The GitHub repository Ziad-Ahmed-Zaska/ECG-Image-Classification-Using-CNN contains a labelled image folder "ECG Heartbeat Categorization Dataset Image Version" with 6 categories: fusion of ventricular and normal beat, myocardial infarction, normal beat, premature ventricular contraction, supraventricular premature beat, unclassifiable beat. Examples follow, each with its label.

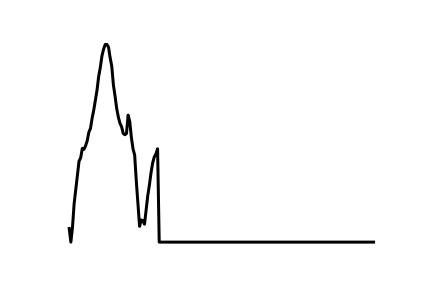
Label: premature ventricular contraction

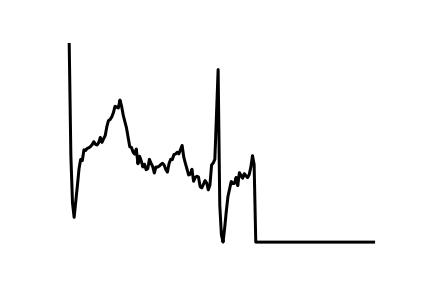
Label: myocardial infarction

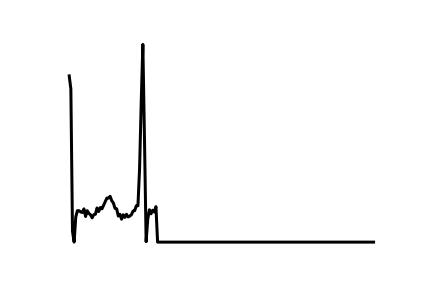
Label: supraventricular premature beat

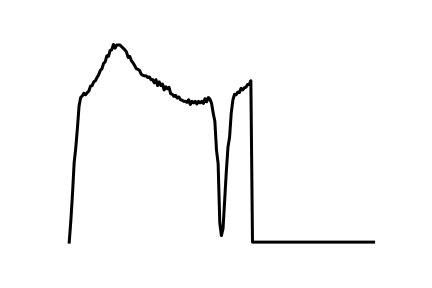
Label: normal beat

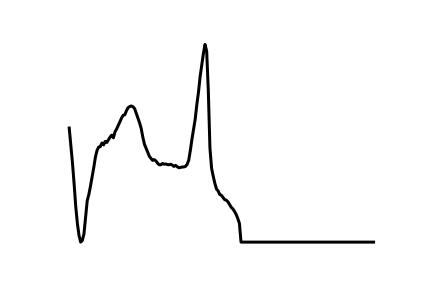
Label: unclassifiable beat

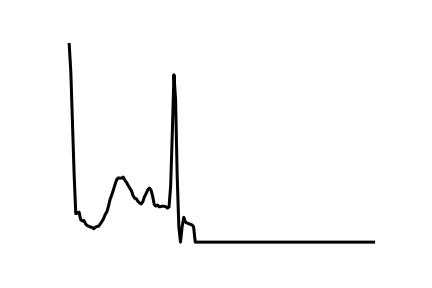
Label: fusion of ventricular and normal beat
